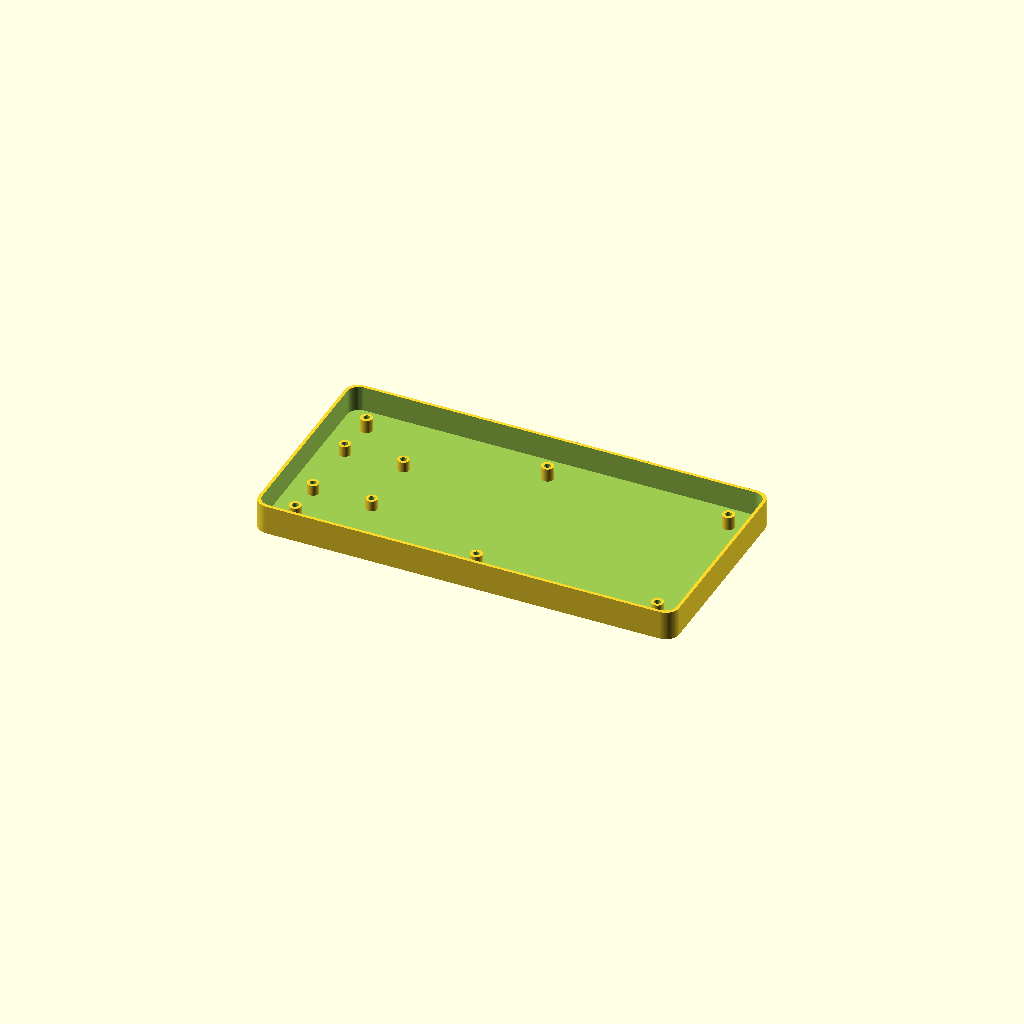
Cell 1 — every parameter at its default value.
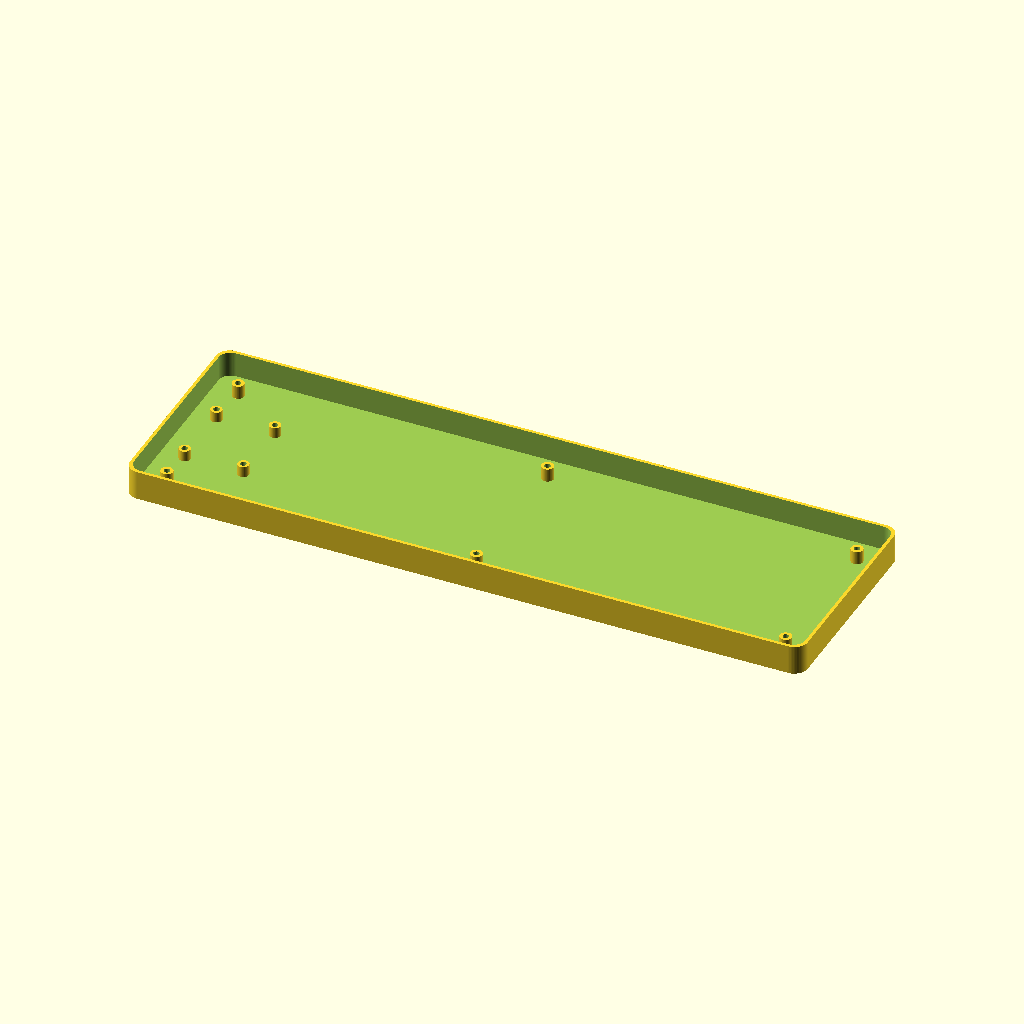
Cell 2: the same model with panel_w = 385.92.
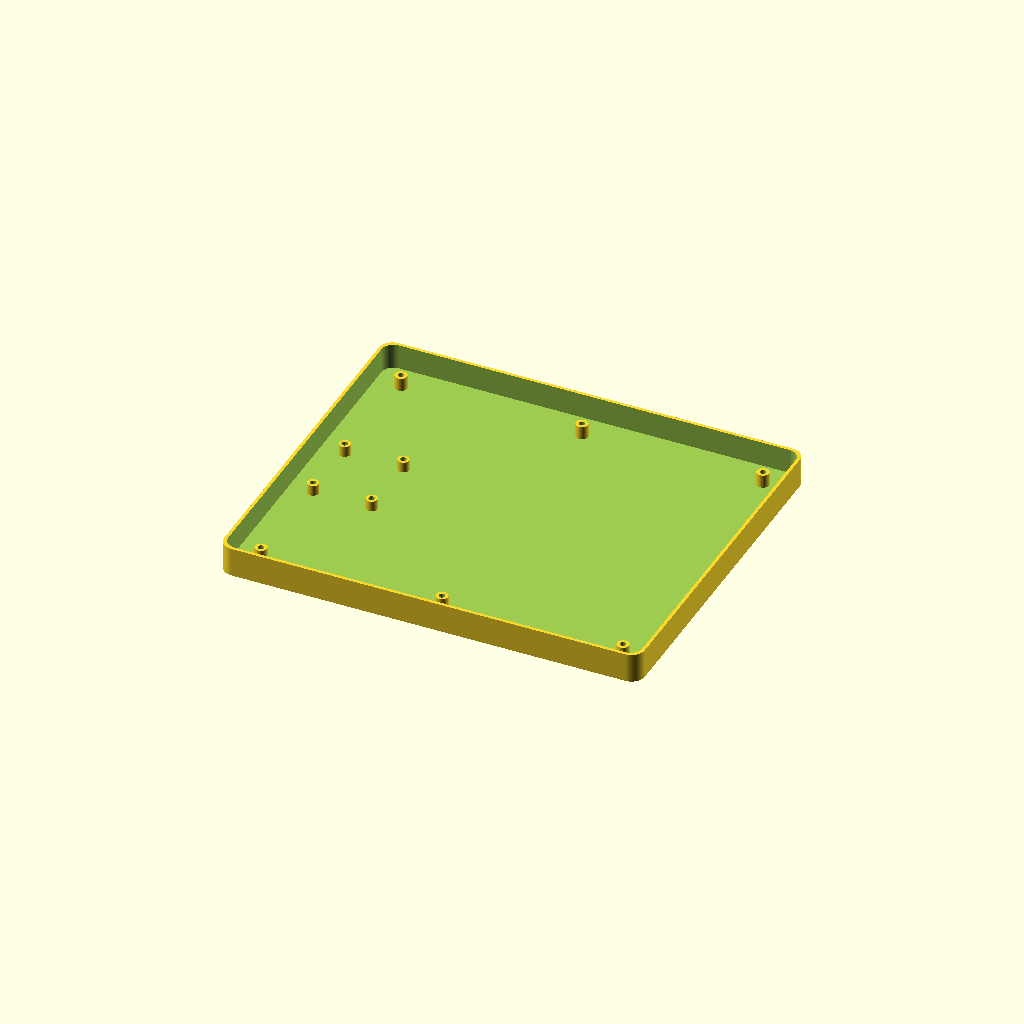
Cell 3 — panel_h set to 221.52, the other parameters unchanged.
One fixed orthographic camera (rotation 55°, 0°, 25°; colour scheme Cornfield) for every cell.
The OpenSCAD source (public/design/iVisor_Monoblock_Pro_v1.scad):
/*
  iVisor PRO "Monoblock Retail" (V1.9 - POWER EXIT BOTTOM)
  - Profundidad y alturas como el primer diseño “perfecto”:
      body_depth = 22mm, wall_th = 2.4mm, ws_standoff_h = 8mm
  - Orejas para colgar en pared: KEYHOLE en la tapa (back_cover)
  - Debug: tornillos dummy alineados al plano real de la tapa
  - NUEVO: salida de cable de alimentación ABAJO (en back_cover) + canal interno
*/

$fn = 64;

// ======================= DISPLAY (mm) =======================
panel_w = 192.96;
panel_h = 110.76;

window_w = 154.88;
window_h = 86.72;
window_x = 19.04;
window_y = 13.04;

bezel_border = 12;
corner_r = 10.0;

// Waveshare holes
dev_plate_w = 165.72;
dev_plate_h = 97.60;
dev_hole_x     = 63.10;
dev_hole_y_top = 30.49;
dev_hole_y_bot = -35.16;

// ======================= LECTOR (mm) =======================
reader_w = 61.0;
reader_h = 58.0;
reader_hole_d  = 3.5;
reader_hole_dx = 44.0;
reader_hole_dy = 51.0;

reader_front_window_w = 52.0;
reader_front_window_h = 40.0;

reader_seat_clear = 0.35;
reader_seat_depth = 1.8;

reader_slot_len = 2.5;
reader_slot_d   = 3.6;

// Canal USB lector (en tapa)
usb_channel_w = 10.0;
usb_channel_h = 4.0;
usb_channel_len = 35.0;
usb_channel_offset_y = 0;
usb_channel_side = -1;

// ===== POWER: salida de cable ABAJO (en tapa) =====
pwr_slot_w = 14.0;        // ancho del hueco hacia abajo (USB-C típico 12-14)
pwr_slot_h = 7.5;         // alto del hueco
pwr_slot_inset = 8.0;     // qué tanto entra desde el borde inferior hacia adentro

pwr_channel_w = 8.0;     // ancho del canal interno en tapa
pwr_channel_h = 4.0;      // altura del canal (rebaje)
pwr_channel_len = 10.0;   // largo del canal hacia arriba desde abajo (ajústalo)
pwr_channel_offset_x = 0; // mueve izquierda/derecha la bajada del cable (0 = centro)

// ======================= CAJA (mm) =======================
wall_th      = 2.4;
front_th     = 3.0;
body_depth   = 22.0;

lip_h        = 2.0;
lip_clear    = 0.25;

gap_between  = 14.0;
side_margin  = 12.0;
top_margin   = 12.0;

// ======================= TORNILLERIA =======================
m3_clear_d   = 3.4;
insert_d     = 4.6;

boss_od      = 8.5;
boss_h       = 8.0;

cover_th       = wall_th;
cover_screw_d  = 3.4;
cover_head_d   = 6.8;
cover_head_h   = 2.2;

cover_mount_head_d = 6.8;
cover_mount_head_h = 2.2;

// WAVESHARE standoffs
ws_standoff_h  = 8.0;
ws_standoff_od = 9.5;

// ======================= OREJAS PARED (KEYHOLE) =======================
wall_ear_enabled = true;

// placa de refuerzo por fuera
wall_ear_w = 26.0;
wall_ear_h = 18.0;
wall_ear_th = 4.0;

// ubicación keyhole
wall_ear_inset_x = 14.0; // desde borde lateral hacia adentro
wall_ear_offset_y = 0;

// Keyhole: cabeza + canal (IMPORTANTE: canal hacia ABAJO para colgar y bajar)
keyhole_head_d = 8.5;
keyhole_shank_w = 4.5;
keyhole_len = 10.0;     // longitud del canal hacia abajo
keyhole_clear = 0.25;

// Debug: muestra tornillos de pared (solo visual)
DEBUG_SHOW_WALL_SCREWS = true;
wall_screw_head_d = 8.0;  // aprox cabeza
wall_screw_shank_d = 4.0; // aprox vástago
wall_screw_head_h = 2.2;
wall_screw_len = 8;       // sobresale de pared (para colgar)

// ======================= LOGO =======================
logo_text   = "Innovative Solutions";
logo_size   = 12;
logo_depth  = 0.9;
logo_relief = true;

// ======================= DEBUG =======================
DEBUG_ASSEMBLY      = true;
DEBUG_EXPLODE       = 20;     // separa tapa hacia atrás
DEBUG_SHOW_SCREWS   = false;
DEBUG_SHOW_DUMMIES  = false;

// ======================= DERIVADOS =======================
display_outer_w = panel_w + 2*bezel_border;
display_outer_h = panel_h + 2*bezel_border;

body_w = side_margin*2 + reader_w + gap_between + display_outer_w;
body_h = max(display_outer_h + 2*top_margin, reader_h + 2*top_margin);

display_cx = ( body_w/2 - side_margin - display_outer_w/2 );
display_cy = 0;

reader_cx  = -( body_w/2 - side_margin - reader_w/2 );
reader_cy  = 0;

cover_pts = [
  [ body_w/2 - (side_margin+10),  body_h/2 - (top_margin+10) ],
  [-body_w/2 + (side_margin+10),  body_h/2 - (top_margin+10) ],
  [ body_w/2 - (side_margin+10), -body_h/2 + (top_margin+10) ],
  [-body_w/2 + (side_margin+10), -body_h/2 + (top_margin+10) ],
  [ 0,  body_h/2 - (top_margin+10) ],
  [ 0, -body_h/2 + (top_margin+10) ]
];

ws_pts = [
  [display_cx + dev_hole_x, display_cy + dev_hole_y_top],
  [display_cx - dev_hole_x, display_cy + dev_hole_y_top],
  [display_cx + dev_hole_x, display_cy + dev_hole_y_bot],
  [display_cx - dev_hole_x, display_cy + dev_hole_y_bot]
];

reader_pts = [
  [ reader_cx + reader_hole_dx/2, reader_cy + reader_hole_dy/2],
  [ reader_cx - reader_hole_dx/2, reader_cy + reader_hole_dy/2],
  [ reader_cx + reader_hole_dx/2, reader_cy - reader_hole_dy/2],
  [ reader_cx - reader_hole_dx/2, reader_cy - reader_hole_dy/2]
];

// ======================= HELPERS =======================
module rrect(w,h,r){
  minkowski(){
    square([w-2*r, h-2*r], center=true);
    circle(r=r);
  }
}
module rrect3(w,h,r,t){
  linear_extrude(height=t) rrect(w,h,r);
}
module thru_cyl(x,y,d,h,z0=-0.1){
  translate([x,y,z0]) cylinder(d=d, h=h+0.2);
}
module slot_through(x,y,len,d,h){
  translate([x,y,-0.1])
    hull(){
      translate([-len/2,0,0]) cylinder(d=d,h=h+0.2);
      translate([ len/2,0,0]) cylinder(d=d,h=h+0.2);
    }
}
module boss_insert(x,y,z0, od, h, id){
  translate([x,y,z0])
    difference(){
      cylinder(d=od, h=h);
      cylinder(d=id, h=h+0.4);
    }
}
module standoff_ws_from_cover(x,y){
  translate([x,y,0])
    difference(){
      cylinder(d=ws_standoff_od, h=ws_standoff_h);
      cylinder(d=m3_clear_d, h=ws_standoff_h+0.6);
    }
}
module screw_dummy(len=18, shank_d=3.0, head_d=6.8, head_h=2.2){
  // cabeza en Z=0..head_h, vástago hacia +Z
  union(){
    cylinder(d=head_d, h=head_h);
    translate([0,0,head_h]) cylinder(d=shank_d, h=len);
  }
}

// Keyhole 2D: CABEZA ARRIBA, CANAL HACIA ABAJO (–Y)
// Así cuelgas (entra por el círculo) y luego BAJAS para trabar.
module keyhole2d_down(head_d, shank_w, len){
  hull(){
    translate([0,0]) circle(d=head_d);        // círculo grande
    translate([0,-len]) circle(d=shank_w);    // canal hacia abajo
  }
}

// ======================= FRONT SHELL =======================
module front_shell(){
  difference(){
    rrect3(body_w, body_h, corner_r, body_depth);

    translate([0,0,front_th])
      rrect3(body_w - 2*wall_th,
             body_h - 2*wall_th,
             corner_r-1.2,
             body_depth - front_th + 0.2);

    translate([0,0,body_depth - lip_h])
      rrect3(body_w - 2*(wall_th + lip_clear),
             body_h - 2*(wall_th + lip_clear),
             corner_r-1.8,
             lip_h + 0.3);

    // Ventana pantalla
    win_local_x = -panel_w/2 + window_x + window_w/2;
    win_local_y = -panel_h/2 + window_y + window_h/2;
    translate([display_cx + win_local_x,
               display_cy + win_local_y,
               -0.05])
      cube([window_w, window_h, front_th+0.2], center=true);

    // Ventana lector
    translate([reader_cx, reader_cy, -0.05])
      cube([reader_front_window_w, reader_front_window_h, front_th+0.2], center=true);

    // Asiento lector
    translate([reader_cx, reader_cy, front_th - reader_seat_depth])
      cube([reader_w + 2*reader_seat_clear,
            reader_h + 2*reader_seat_clear,
            reader_seat_depth + 0.2], center=true);

    // Logo grabado/relieve VISIBLE por el frente:
    // hacemos "grabado" desde el frente (corte) para evitar que salga adentro
    if (logo_relief){
      translate([0, -(body_h/2) + 10,-logo_depth+0.05])
        mirror([1,0,0])
        rotate([0,0,180])
        linear_extrude(height=logo_depth)
          text(logo_text, size=logo_size, halign="center", valign="center",
               font="Liberation Sans:style=Bold");
    }
  }

  // LECTOR: bosses con inserto (tornillos entran por tapa)
  for(p = reader_pts)
    boss_insert(p[0], p[1], front_th, boss_od, boss_h, insert_d);

  // TAPA: bosses con inserto (6)
  for(p = cover_pts)
    boss_insert(p[0], p[1], front_th, 9.0, 10.0, insert_d);

  // WAVESHARE: NO bosses en front_shell (va desde atrás)
}

// ======================= BACK COVER =======================
module back_cover(){
  cover_w = body_w - 2*(wall_th + lip_clear);
  cover_h = body_h - 2*(wall_th + lip_clear);

  difference(){
    rrect3(cover_w, cover_h, corner_r-1.8, cover_th);

    // 6 tornillos tapa
    for(p=cover_pts){
      thru_cyl(p[0], p[1], cover_screw_d, cover_th);
      translate([p[0], p[1], -0.1]) cylinder(d=cover_head_d, h=cover_head_h);
    }

    // slots lector
    for(p=reader_pts){
      slot_through(p[0], p[1], reader_slot_len, reader_slot_d, cover_th);
      translate([p[0], p[1], -0.1]) cylinder(d=cover_mount_head_d, h=cover_mount_head_h);
    }

    // agujeros waveshare
    for(p=ws_pts){
      thru_cyl(p[0], p[1], m3_clear_d, cover_th);
      translate([p[0], p[1], -0.1]) cylinder(d=cover_mount_head_d, h=cover_mount_head_h);
    }

    // canal USB lector
    translate([reader_cx + usb_channel_side*(cover_w/2 - 8),
               reader_cy + usb_channel_offset_y,
               cover_th - usb_channel_h/2])
      cube([usb_channel_len, usb_channel_w, usb_channel_h], center=true);

    // ===== POWER: salida ABAJO + canal interno (solo alimentación) =====
    // Hueco en el borde inferior de la tapa:
    translate([pwr_channel_offset_x,
               -cover_h/2 + pwr_slot_inset/2,
               cover_th - pwr_slot_h/2])
      cube([pwr_slot_w, pwr_slot_inset + 0.2, pwr_slot_h + 0.2], center=true);

    // Canal superficial por dentro (rebaje) para que el cable no se pellizque al cerrar
    translate([pwr_channel_offset_x,
               -cover_h/2 + (pwr_channel_len/2),
               cover_th - pwr_channel_h/2])
      cube([pwr_channel_w, pwr_channel_len, pwr_channel_h], center=true);

    // ===== KEYHOLES (corte en tapa) =====
    if (wall_ear_enabled){
      ear_x = cover_w/2 - wall_ear_inset_x;
      ear_y = wall_ear_offset_y;

      // Derecha
      translate([ +ear_x, ear_y, -0.1])
        linear_extrude(height=cover_th+0.3)
          offset(r=keyhole_clear)
            keyhole2d_down(keyhole_head_d, keyhole_shank_w, keyhole_len);

      // Izquierda
      translate([ -ear_x, ear_y, -0.1])
        linear_extrude(height=cover_th+0.3)
          offset(r=keyhole_clear)
            keyhole2d_down(keyhole_head_d, keyhole_shank_w, keyhole_len);
    }
  }

  // WAVESHARE STANDOFFS desde cara interna de tapa
  translate([0,0,cover_th])
    for(p=ws_pts)
      standoff_ws_from_cover(p[0], p[1]);

  // Refuerzo orejas por fuera (material extra)
  if (wall_ear_enabled){
    cover_w = body_w - 2*(wall_th + lip_clear);
    ear_x = cover_w/2 - wall_ear_inset_x;
    ear_y = wall_ear_offset_y;

    for(sx=[-1,1]){
      translate([sx*ear_x, ear_y, -wall_ear_th])  // por fuera (lado pared)
        linear_extrude(height=wall_ear_th)
          rrect(wall_ear_w, wall_ear_h, 3.0);
    }
  }
}

// ======================= DEBUG =======================
module waveshare_dummy(){
  pcb_th = 12;

  // La tapa se coloca en:
  cover_z0 = body_depth - cover_th + DEBUG_EXPLODE;      // cara externa
  z_board_center = cover_z0 + cover_th + ws_standoff_h + pcb_th/2;

  translate([display_cx, display_cy, z_board_center])
    color([0.2,0.7,1,0.25])
      cube([dev_plate_w, dev_plate_h, pcb_th], center=true);

  for(p=ws_pts)
    translate([p[0], p[1], z_board_center + pcb_th/2])
      color([1,0.2,0.2,0.9]) cylinder(d=4, h=2);
}

module reader_dummy(){
  body_th = 18;
  translate([reader_cx, reader_cy, front_th + 1])
    color([0.1,1,0.3,0.20])
      cube([reader_w, reader_h, body_th], center=true);

  for(p=reader_pts)
    translate([p[0], p[1], front_th + 2])
      color([1,0.6,0,0.9]) cylinder(d=4, h=2);
}

module back_cover_with_screws(){
  cover_z0 = body_depth - cover_th + DEBUG_EXPLODE; // cara externa (lado pared)

  // Tapa
  translate([0,0,cover_z0])
    back_cover();

  if(DEBUG_SHOW_SCREWS){
    // Tornillos tapa (6): cabeza por fuera, vástago hacia adentro
    for(p=cover_pts){
      translate([p[0], p[1], cover_z0 - cover_head_h])
        screw_dummy(len=20, shank_d=3.0, head_d=cover_head_d, head_h=cover_head_h);
    }

    // Tornillos Waveshare: entran por atrás y atornillan a standoff/PCB
    for(p=ws_pts){
      translate([p[0], p[1], cover_z0 - cover_mount_head_h])
        screw_dummy(len=ws_standoff_h + 16, shank_d=3.0, head_d=cover_mount_head_d, head_h=cover_mount_head_h);
    }

    // Tornillos lector
    for(p=reader_pts){
      translate([p[0], p[1], cover_z0 - cover_mount_head_h])
        screw_dummy(len=18, shank_d=3.0, head_d=cover_mount_head_d, head_h=cover_mount_head_h);
    }

    // Tornillos de pared (visual) para checar keyhole
    if (DEBUG_SHOW_WALL_SCREWS && wall_ear_enabled){
      cover_w = body_w - 2*(wall_th + lip_clear);
      ear_x = cover_w/2 - wall_ear_inset_x;
      ear_y = wall_ear_offset_y;

      for(sx=[-1,1]){
        // vástago apunta hacia +Z y "llega" a cover_z0
        translate([sx*ear_x, ear_y, cover_z0 - wall_screw_len])
          union(){
            cylinder(d=wall_screw_shank_d, h=wall_screw_len); // termina en cover_z0
            translate([0,0,-wall_screw_head_h])
              cylinder(d=wall_screw_head_d, h=wall_screw_head_h); // cabeza en pared
          }
      }
    }
  }
}

module debug_assembly(){
  front_shell();
  //back_cover_with_screws();
  if(DEBUG_SHOW_DUMMIES){
    waveshare_dummy();
    reader_dummy();
  }
}

// ======================= EJECUCIÓN =======================
if(DEBUG_ASSEMBLY){
  debug_assembly();
} else {
  // Exporta por separado:
  //front_shell();
  //translate([0,0,body_depth+2]) back_cover();
  front_shell();
}
Customizer parameters (derived from the source; name, type, default, range or options):
panel_w: number, default 192.96
panel_h: number, default 110.76
window_w: number, default 154.88
window_h: number, default 86.72
window_x: number, default 19.04
window_y: number, default 13.04
bezel_border: number, default 12
corner_r: number, default 10
dev_plate_w: number, default 165.72
dev_plate_h: number, default 97.6
dev_hole_x: number, default 63.1
dev_hole_y_top: number, default 30.49
dev_hole_y_bot: number, default -35.16
reader_w: number, default 61
reader_h: number, default 58
reader_hole_d: number, default 3.5
reader_hole_dx: number, default 44
reader_hole_dy: number, default 51
reader_front_window_w: number, default 52
reader_front_window_h: number, default 40
reader_seat_clear: number, default 0.35
reader_seat_depth: number, default 1.8
reader_slot_len: number, default 2.5
reader_slot_d: number, default 3.6
usb_channel_w: number, default 10
usb_channel_h: number, default 4
usb_channel_len: number, default 35
usb_channel_offset_y: number, default 0
usb_channel_side: number, default -1
pwr_slot_w: number, default 14
pwr_slot_h: number, default 7.5
pwr_slot_inset: number, default 8
pwr_channel_w: number, default 8
pwr_channel_h: number, default 4
pwr_channel_len: number, default 10
pwr_channel_offset_x: number, default 0
wall_th: number, default 2.4
front_th: number, default 3
body_depth: number, default 22
lip_h: number, default 2
lip_clear: number, default 0.25
gap_between: number, default 14
side_margin: number, default 12
top_margin: number, default 12
m3_clear_d: number, default 3.4
insert_d: number, default 4.6
boss_od: number, default 8.5
boss_h: number, default 8
cover_screw_d: number, default 3.4
cover_head_d: number, default 6.8
cover_head_h: number, default 2.2
cover_mount_head_d: number, default 6.8
cover_mount_head_h: number, default 2.2
ws_standoff_h: number, default 8
ws_standoff_od: number, default 9.5
wall_ear_enabled: bool, default true
wall_ear_w: number, default 26
wall_ear_h: number, default 18
wall_ear_th: number, default 4
wall_ear_inset_x: number, default 14
wall_ear_offset_y: number, default 0
keyhole_head_d: number, default 8.5
keyhole_shank_w: number, default 4.5
keyhole_len: number, default 10
